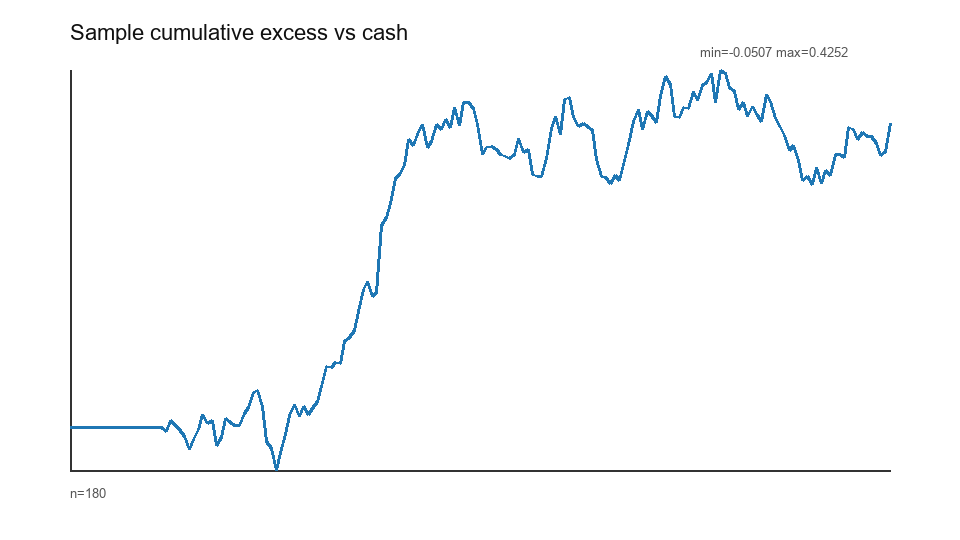

Data behind this chart, as committed beside it:
trade_date, strategy_return, benchmark_return, excess_return, cumulative_excess
2022-01-03, 0.0, 0.0, 0.0, 0.0
2022-01-04, 0.0, 0.0, 0.0, 0.0
2022-01-05, 0.0, 0.0, 0.0, 0.0
2022-01-06, 0.0, 0.0, 0.0, 0.0
2022-01-07, 0.0, 0.0, 0.0, 0.0
2022-01-10, 0.0, 0.0, 0.0, 0.0
2022-01-11, 0.0, 0.0, 0.0, 0.0
2022-01-12, 0.0, 0.0, 0.0, 0.0
2022-01-13, 0.0, 0.0, 0.0, 0.0
2022-01-14, 0.0, 0.0, 0.0, 0.0
2022-01-17, 0.0, 0.0, 0.0, 0.0
2022-01-18, 0.0, 0.0, 0.0, 0.0
2022-01-19, 0.0, 0.0, 0.0, 0.0
2022-01-20, 0.0, 0.0, 0.0, 0.0
2022-01-21, 0.0, 0.0, 0.0, 0.0
2022-01-24, 0.0, 0.0, 0.0, 0.0
2022-01-25, 0.0, 0.0, 0.0, 0.0
2022-01-26, 0.0, 0.0, 0.0, 0.0
2022-01-27, 0.0, 0.0, 0.0, 0.0
2022-01-28, 0.0, 0.0, 0.0, 0.0
2022-01-31, 0.0, 0.0, 0.0, 0.0
2022-02-01, -0.005284, 0.0, -0.005284, -0.005284
2022-02-02, 0.01359, 0.0, 0.01359, 0.008231
2022-02-03, -0.005778, 0.0, -0.005778, 0.002406
2022-02-04, -0.004751, 0.0, -0.004751, -0.002357
2022-02-07, -0.008846, 0.0, -0.008846, -0.01118
2022-02-08, -0.0149, 0.0, -0.0149, -0.02592
2022-02-09, 0.01237, 0.0, 0.01237, -0.01387
2022-02-10, 0.011, 0.0, 0.011, -0.003021
2022-02-11, 0.01868, 0.0, 0.01868, 0.0156
2022-02-14, -0.01092, 0.0, -0.01092, 0.004505
2022-02-15, 0.003512, 0.0, 0.003512, 0.008033
2022-02-16, -0.0293, 0.0, -0.0293, -0.0215
2022-02-17, 0.01002, 0.0, 0.01002, -0.0117
2022-02-18, 0.02252, 0.0, 0.02252, 0.01055
2022-02-21, -0.004933, 0.0, -0.004933, 0.005569
2022-02-22, -0.003309, 0.0, -0.003309, 0.002241
2022-02-23, -0.0001414, 0.0, -0.0001414, 0.0021
2022-02-24, 0.01411, 0.0, 0.01411, 0.01623
2022-02-25, 0.007837, 0.0, 0.007837, 0.0242
2022-02-28, 0.01649, 0.0, 0.01649, 0.04109
2022-03-01, 0.002397, 0.0, 0.002397, 0.04359
2022-03-02, -0.01788, 0.0, -0.01788, 0.02493
2022-03-03, -0.04017, 0.0, -0.04017, -0.01625
2022-03-04, -0.009215, 0.0, -0.009215, -0.02531
2022-03-07, -0.02603, 0.0, -0.02603, -0.05068
2022-03-08, 0.02143, 0.0, 0.02143, -0.03034
2022-03-09, 0.02248, 0.0, 0.02248, -0.008545
2022-03-10, 0.02258, 0.0, 0.02258, 0.01385
2022-03-11, 0.01334, 0.0, 0.01334, 0.02737
2022-03-14, -0.01383, 0.0, -0.01383, 0.01316
2022-03-15, 0.01157, 0.0, 0.01157, 0.02488
2022-03-16, -0.009813, 0.0, -0.009813, 0.01482
2022-03-17, 0.00781, 0.0, 0.00781, 0.02275
2022-03-18, 0.007699, 0.0, 0.007699, 0.03062
2022-03-21, 0.01797, 0.0, 0.01797, 0.04915
2022-03-22, 0.02202, 0.0, 0.02202, 0.07224
2022-03-23, -0.0004759, 0.0, -0.0004759, 0.07173
2022-03-24, 0.004965, 0.0, 0.004965, 0.07706
2022-03-25, -0.0005047, 0.0, -0.0005047, 0.07651
... 120 more rows
